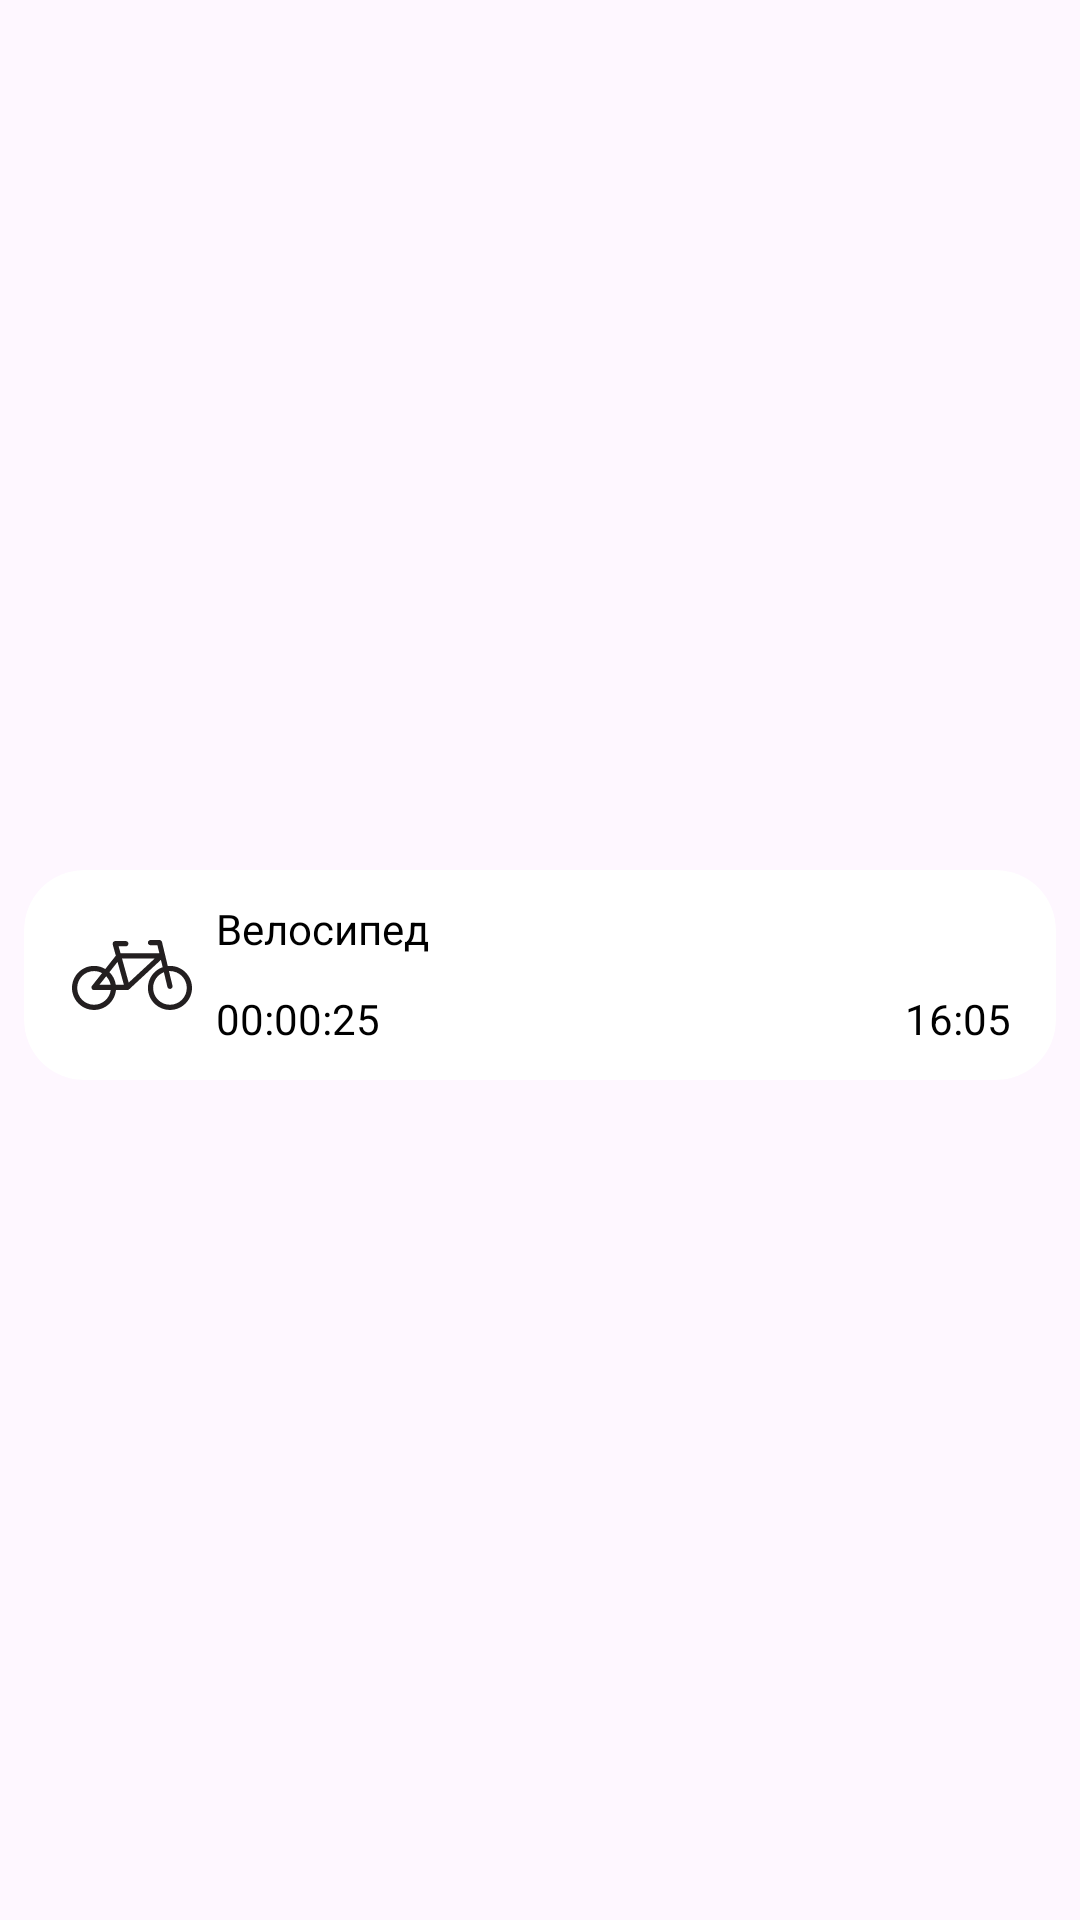

Reconstruct the res/layout file that produces this screen, plus the resources it refers to.
<!-- AndroidManifest.xml: application theme Theme.BikeStat -->
<!-- res/layout/recycler_view_row.xml -->
<?xml version="1.0" encoding="utf-8"?>
<androidx.constraintlayout.widget.ConstraintLayout xmlns:android="http://schemas.android.com/apk/res/android"
    xmlns:app="http://schemas.android.com/apk/res-auto"
    android:layout_width="match_parent"
    android:layout_height="wrap_content">

    <androidx.cardview.widget.CardView
        android:id="@+id/cardTrail"
        android:layout_width="match_parent"
        android:layout_height="wrap_content"
        android:layout_marginStart="8dp"
        android:layout_marginTop="15dp"
        android:layout_marginEnd="8dp"
        android:layout_marginBottom="5dp"
        android:clickable="true"
        android:elevation="0dp"
        app:cardCornerRadius="20dp"
        app:cardElevation="0dp"
        app:layout_constraintBottom_toBottomOf="parent"
        app:layout_constraintEnd_toEndOf="parent"
        app:layout_constraintStart_toStartOf="parent"
        app:layout_constraintTop_toTopOf="parent">

        <androidx.constraintlayout.widget.ConstraintLayout
            android:layout_width="match_parent"
            android:layout_height="match_parent">

            <ImageView
                android:id="@+id/imageView"
                android:layout_width="40dp"
                android:layout_height="40dp"
                android:layout_marginStart="16dp"
                app:layout_constraintBottom_toBottomOf="parent"
                app:layout_constraintStart_toStartOf="parent"
                app:layout_constraintTop_toTopOf="parent"
                app:srcCompat="@drawable/bike_ico" />

            <TextView
                android:id="@+id/textBike"
                android:layout_width="wrap_content"
                android:layout_height="wrap_content"
                android:layout_marginStart="8dp"
                android:layout_marginTop="10dp"
                android:layout_marginBottom="11dp"
                android:text="Велосипед"
                android:textColor="@color/black"
                app:layout_constraintBottom_toTopOf="@+id/textTime"
                app:layout_constraintStart_toEndOf="@+id/imageView"
                app:layout_constraintTop_toTopOf="parent"
                app:layout_constraintVertical_bias="0.0" />

            <TextView
                android:id="@+id/textTimeStart"
                android:layout_width="wrap_content"
                android:layout_height="wrap_content"
                android:layout_marginEnd="15dp"
                android:layout_marginBottom="11dp"
                android:text="16:05"
                android:textColor="@color/black"
                app:layout_constraintBottom_toBottomOf="parent"
                app:layout_constraintEnd_toEndOf="parent" />

            <TextView
                android:id="@+id/textTime"
                android:layout_width="wrap_content"
                android:layout_height="wrap_content"
                android:layout_marginStart="8dp"
                android:text="00:00:25"
                android:textColor="@color/black"
                app:layout_constraintBottom_toBottomOf="@+id/textTimeStart"
                app:layout_constraintStart_toEndOf="@+id/imageView"
                app:layout_constraintTop_toTopOf="@+id/textTimeStart" />
        </androidx.constraintlayout.widget.ConstraintLayout>

    </androidx.cardview.widget.CardView>

</androidx.constraintlayout.widget.ConstraintLayout>
<!-- resources referenced by this layout -->
<resources>
  <color name="black">#FF000000</color>
  <!-- drawable bike_ico (drawable) -->
  <vector xmlns:android="http://schemas.android.com/apk/res/android"
      android:width="800dp"
      android:height="800dp"
      android:viewportWidth="69.188"
      android:viewportHeight="69.188">
    <path
        android:pathData="M56.48,29.333c-0.429,0 -0.853,0.023 -1.271,0.064l-3.316,-13.81c-0.162,-0.674 -0.766,-1.149 -1.459,-1.149h-5.161c-0.828,0 -1.5,0.672 -1.5,1.5s0.672,1.5 1.5,1.5h3.979l1.122,4.674H28.005l-1.131,-4.068h4.166c0.828,0 1.5,-0.672 1.5,-1.5s-0.672,-1.5 -1.5,-1.5H24.9c-0.469,0 -0.91,0.219 -1.194,0.593c-0.283,0.373 -0.376,0.857 -0.251,1.309l1.81,6.512l-6.067,7.679c-1.903,-1.137 -4.118,-1.803 -6.49,-1.803C5.7,29.333 0,35.035 0,42.042s5.7,12.707 12.707,12.707c6.592,0 12.026,-5.047 12.646,-11.479h6.558c0.001,0 0.002,0 0.003,0c0.132,0 0.266,-0.017 0.399,-0.054c0.037,-0.01 0.07,-0.028 0.105,-0.041c0.026,-0.009 0.05,-0.019 0.076,-0.029c0.154,-0.065 0.292,-0.152 0.411,-0.258c0.008,-0.007 0.019,-0.01 0.027,-0.017l18.341,-17.014l1.01,4.206c-4.947,1.74 -8.509,6.446 -8.509,11.98c0,7.007 5.7,12.707 12.707,12.707c7.007,0 12.707,-5.7 12.707,-12.707S63.487,29.333 56.48,29.333zM26.26,27.037l3.678,13.232h-4.661c-0.4,-2.845 -1.735,-5.391 -3.698,-7.309L26.26,27.037zM19.706,35.331c1.284,1.339 2.188,3.041 2.54,4.938h-6.441L19.706,35.331zM12.707,51.749C7.354,51.749 3,47.394 3,42.042s4.354,-9.708 9.707,-9.708c1.671,0 3.244,0.425 4.619,1.171l-5.796,7.335c-0.356,0.451 -0.424,1.066 -0.173,1.584c0.25,0.517 0.774,0.846 1.35,0.846h9.622C21.722,48.043 17.643,51.749 12.707,51.749zM32.697,38.994l-3.858,-13.881h18.823L32.697,38.994zM56.48,51.749c-5.353,0 -9.707,-4.354 -9.707,-9.707c0,-4.12 2.584,-7.64 6.213,-9.047l2.035,8.477c0.166,0.688 0.78,1.149 1.458,1.149c0.115,0 0.233,-0.014 0.352,-0.041c0.805,-0.193 1.302,-1.004 1.108,-1.81l-2.019,-8.408c0.186,-0.011 0.371,-0.028 0.56,-0.028c5.353,0 9.707,4.355 9.707,9.708S61.833,51.749 56.48,51.749z"
        android:fillColor="#231F20"/>
  </vector>
  <style name="Theme.BikeStat" parent="Base.Theme.BikeStat" />
  <style name="Base.Theme.BikeStat" parent="Theme.Material3.DayNight.NoActionBar">
          
          
      </style>
</resources>
